Labelled photos from "processed_campo_aug", an image-classification folder in GabrielMacielZavarize/identificadordeabelha. The possible labels are: cleopatra, cupreola, discors, euterpe, semele, sparsilis.

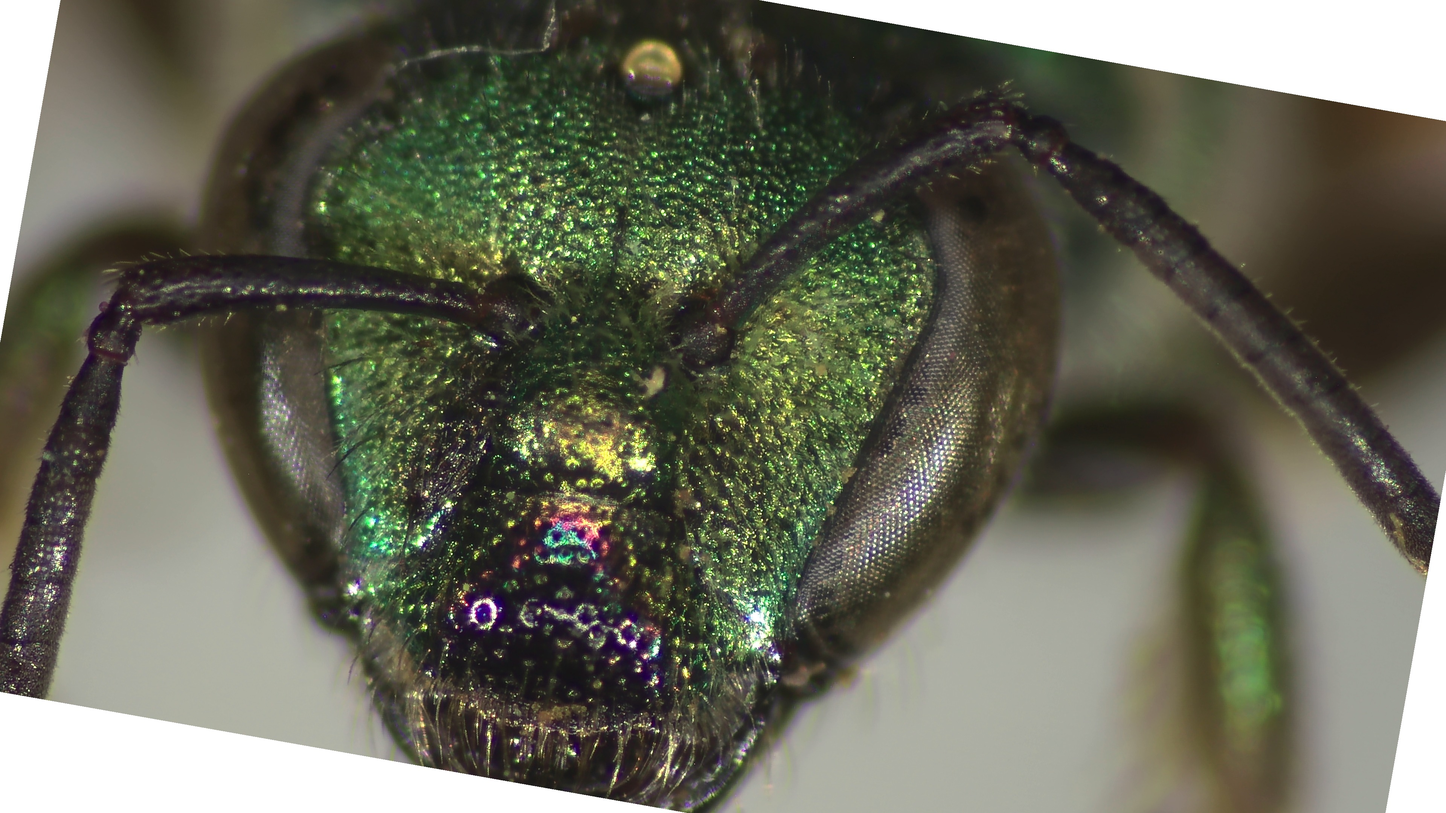
Label: sparsilis

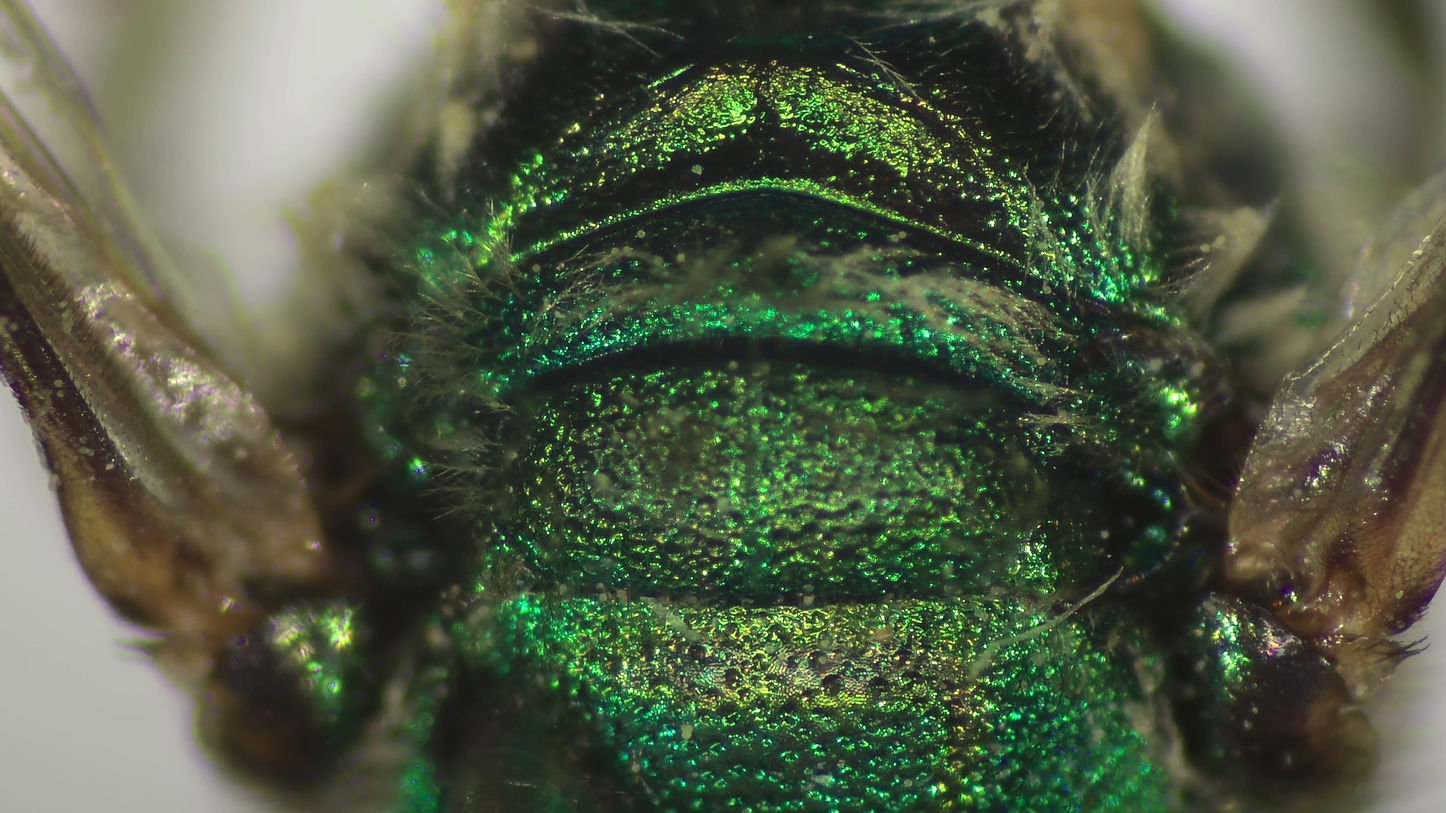
Label: discors

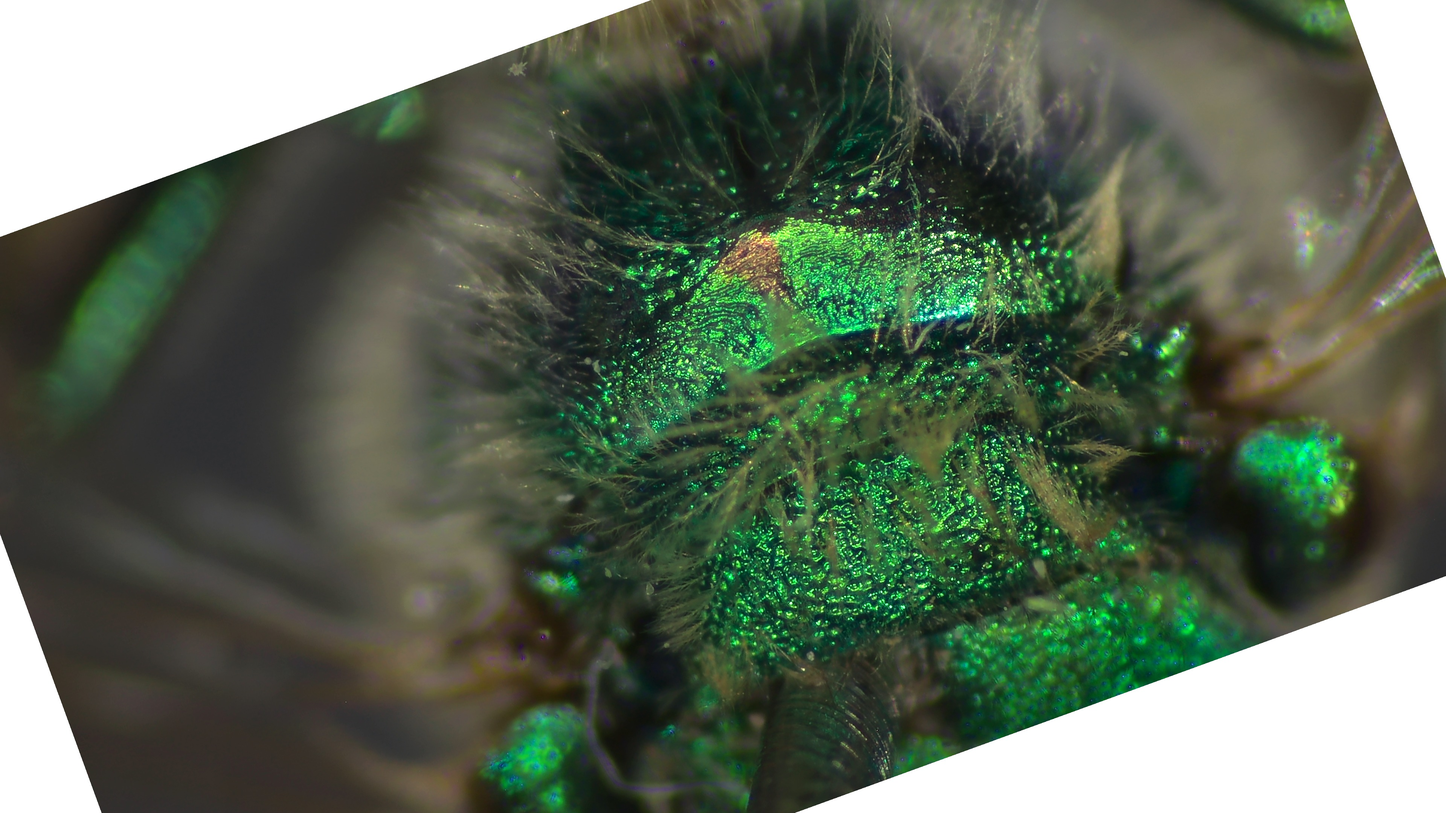
Label: cupreola

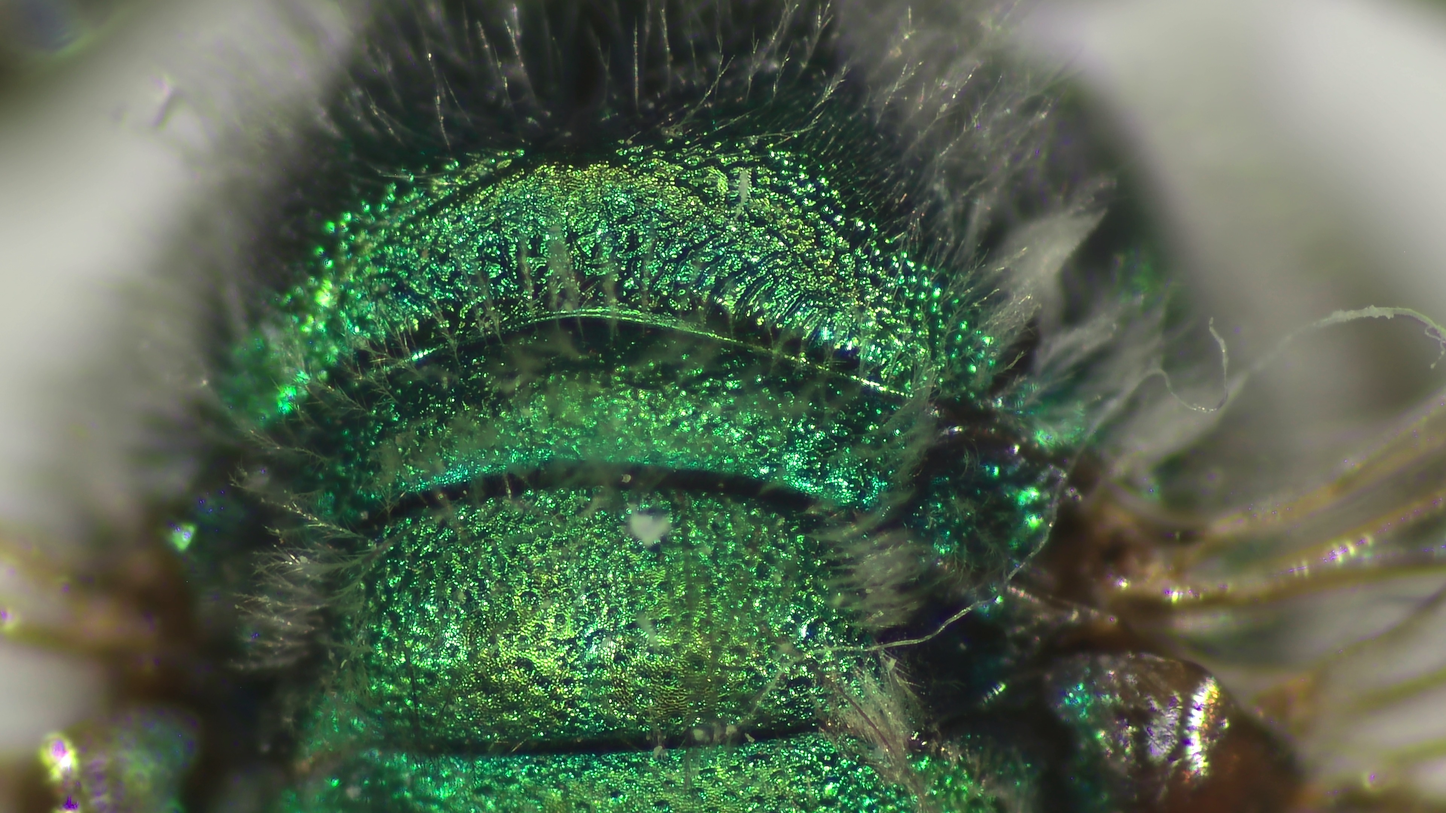
Label: semele

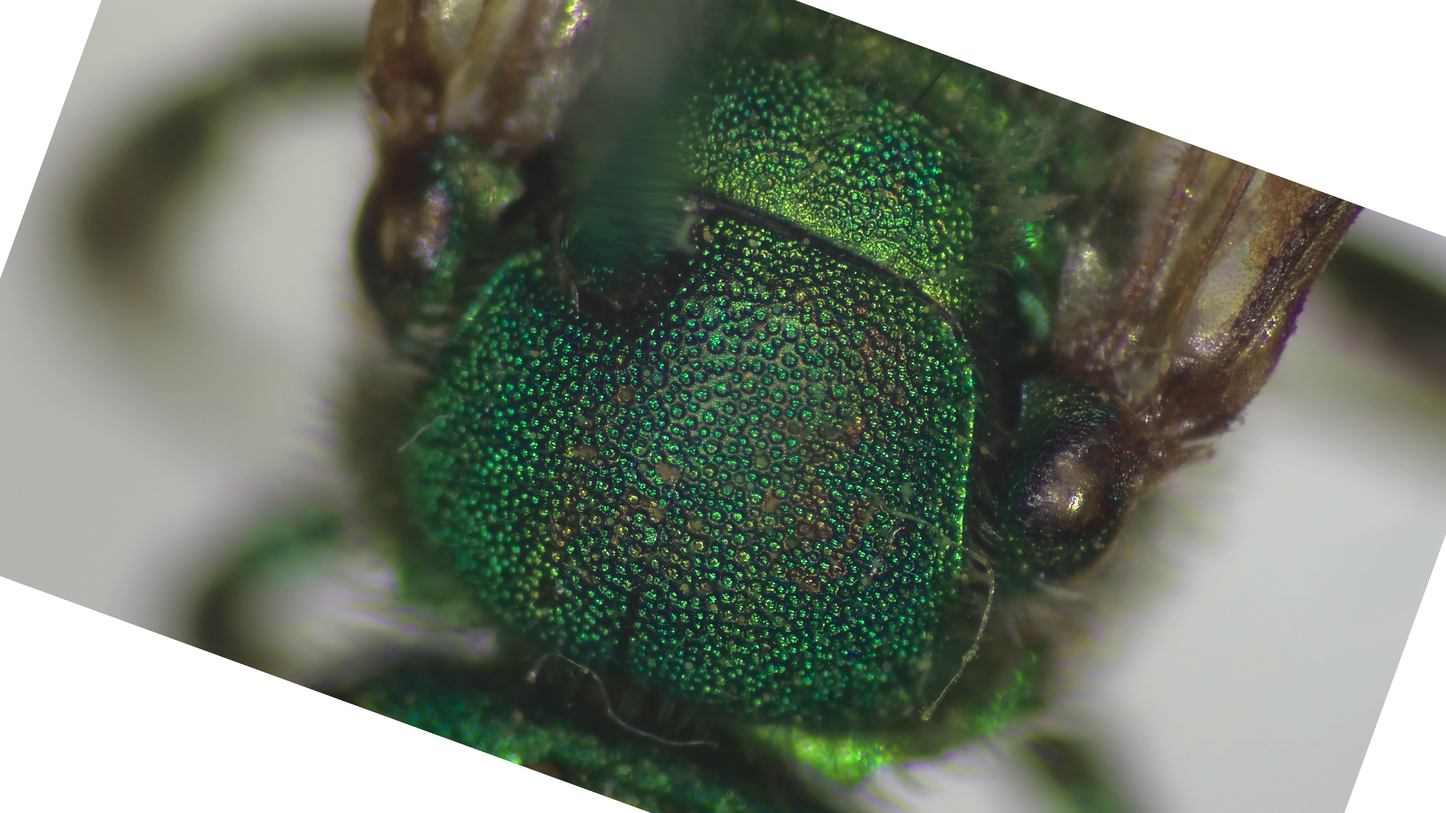
Label: euterpe

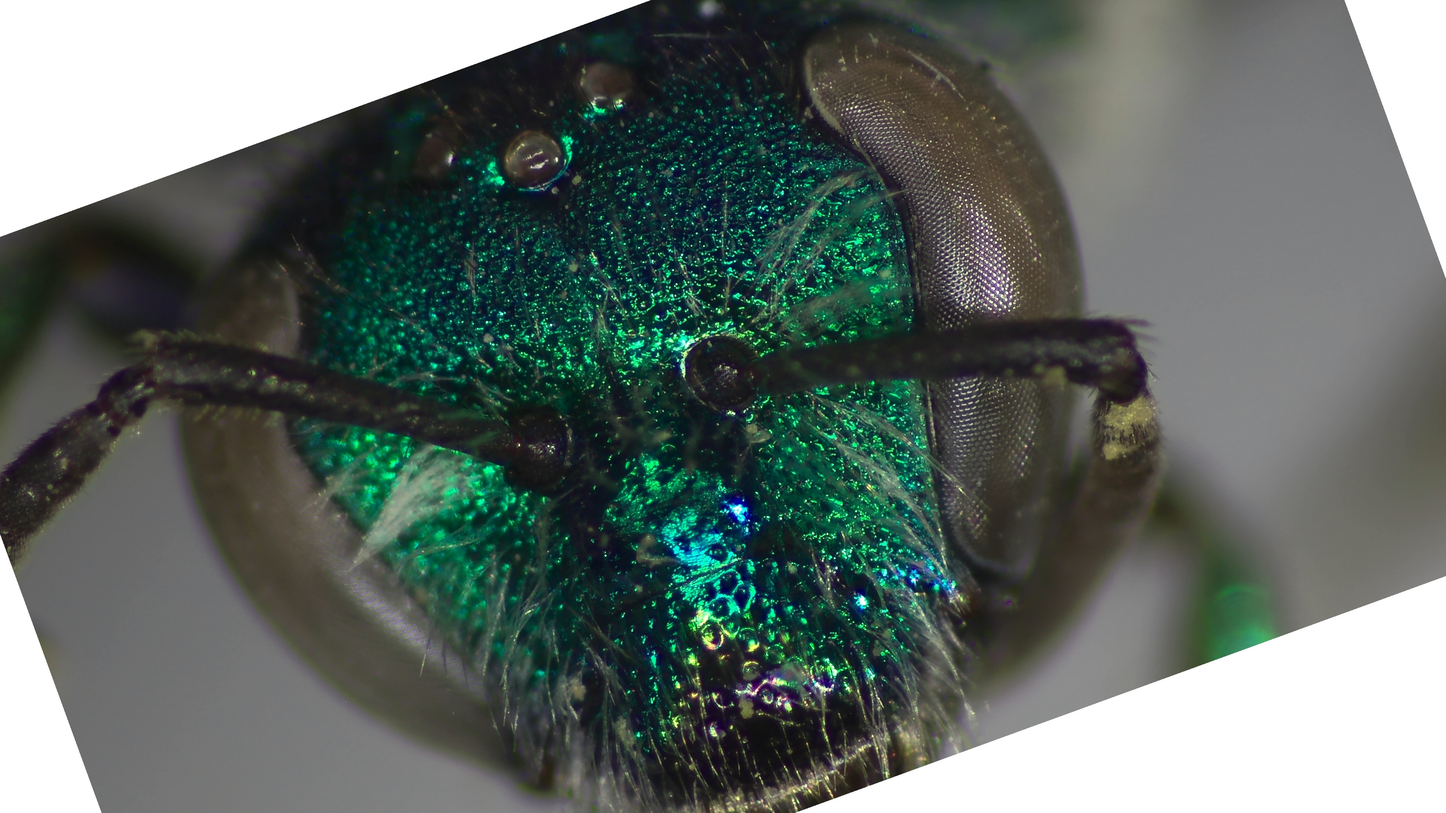
Label: cleopatra
